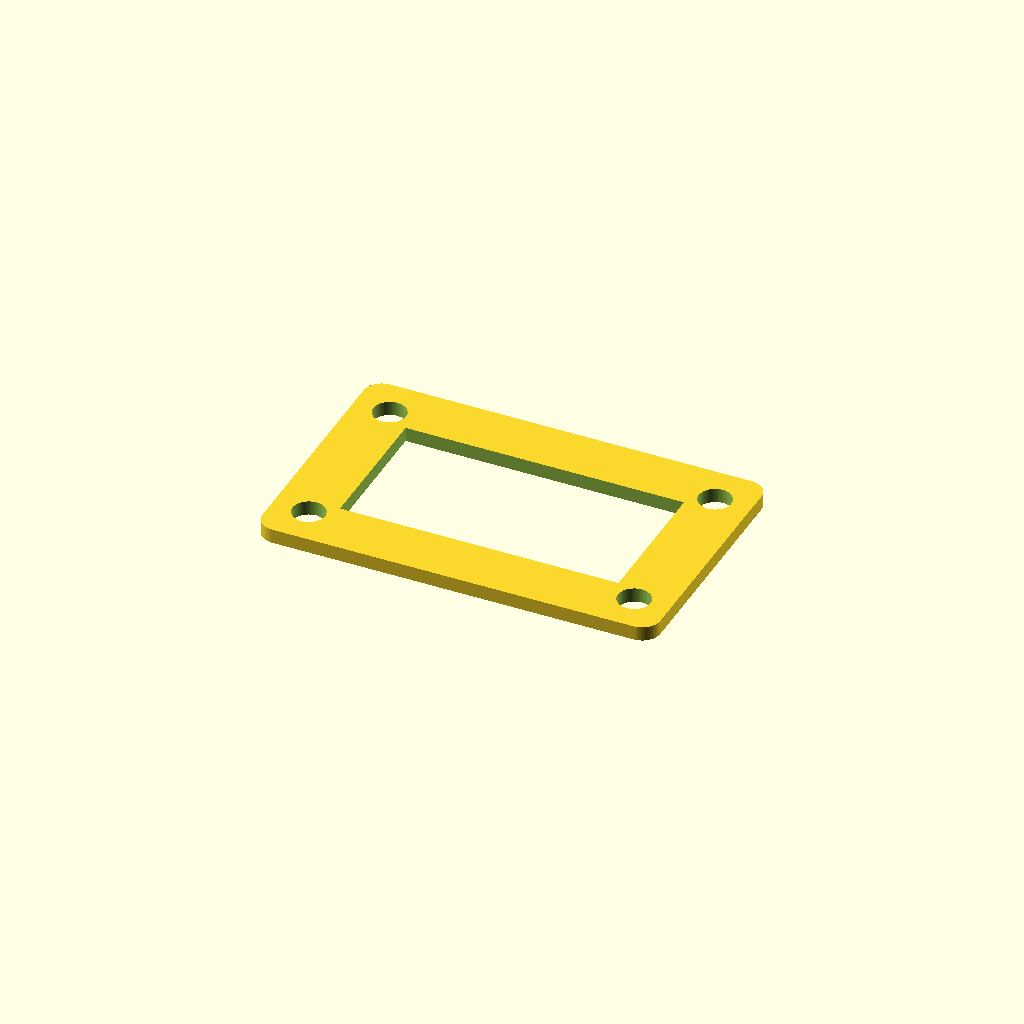
Cell 1 — every parameter at its default value.
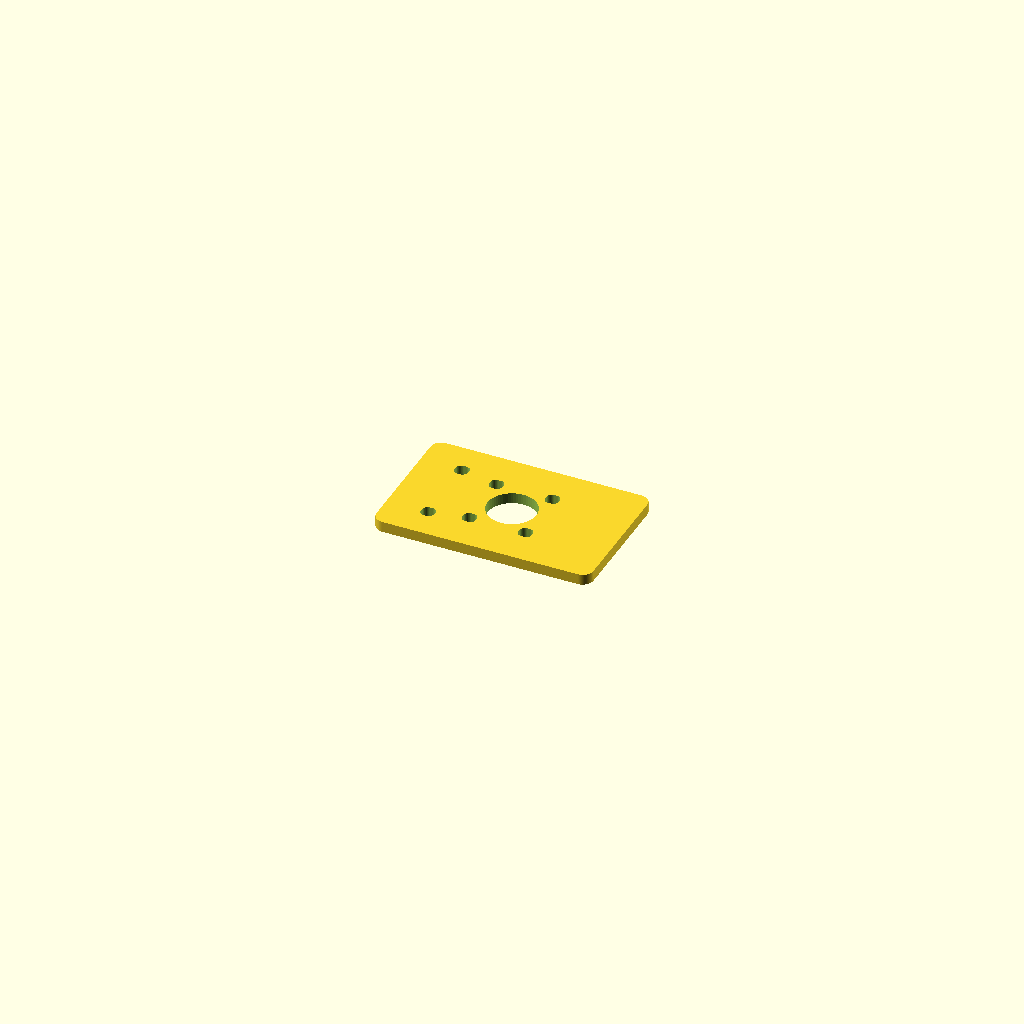
Cell 2 — gauge set to 2, the other parameters unchanged.
One fixed orthographic camera (rotation 55°, 0°, 25°; colour scheme Cornfield) for every cell.
Source of the model, hardware/mounts/actuation_fit_gauge.scad:
// Fit coupons for the retained E-stop frame interface and six-hole rear bracket.
// Steering clamps now use lapbar_four_bolt_clamp.scad's measured-OD gauge;
// the previous round-U-bolt/V-seat gauges no longer apply to steering.
// gauge 1: selected rail cross-section and square-U-bolt pitch for E-stop only.
// gauge 2: photo-derived stationary rear bracket slots + rear-opening capacity.
include <common.scad>
gauge = 1;

module actuation_fit_gauge() {
    if (gauge == 1) difference() {
        plate(110, 70, 4, 5);
        translate([0, 0, 2]) cube([frame_rail_w + 0.8, frame_rail_h + 0.8, 6], center = true);
        for (x = [-45, 45], y = [-24, 24])
            translate([x, y, -1]) cylinder(d = frame_ubolt_leg_hole_d, h = 6);
    }
    else if (gauge == 2) difference() {
        plate(60, 38, 3, 3);
        // Rotate shared full-X cutters to bed-normal; coupon axes are -Z,Y.
        translate([0,0,-1]) rotate([0,-90,0]) {
            servo_rear_hole_cut(5);
            servo_rear_opening_cut(5);
        }
    }
    else assert(false, "gauge must be 1 or 2");
}
actuation_fit_gauge();
Parameter table extracted from the source (name, type, default, range or options):
gauge: number, default 1
